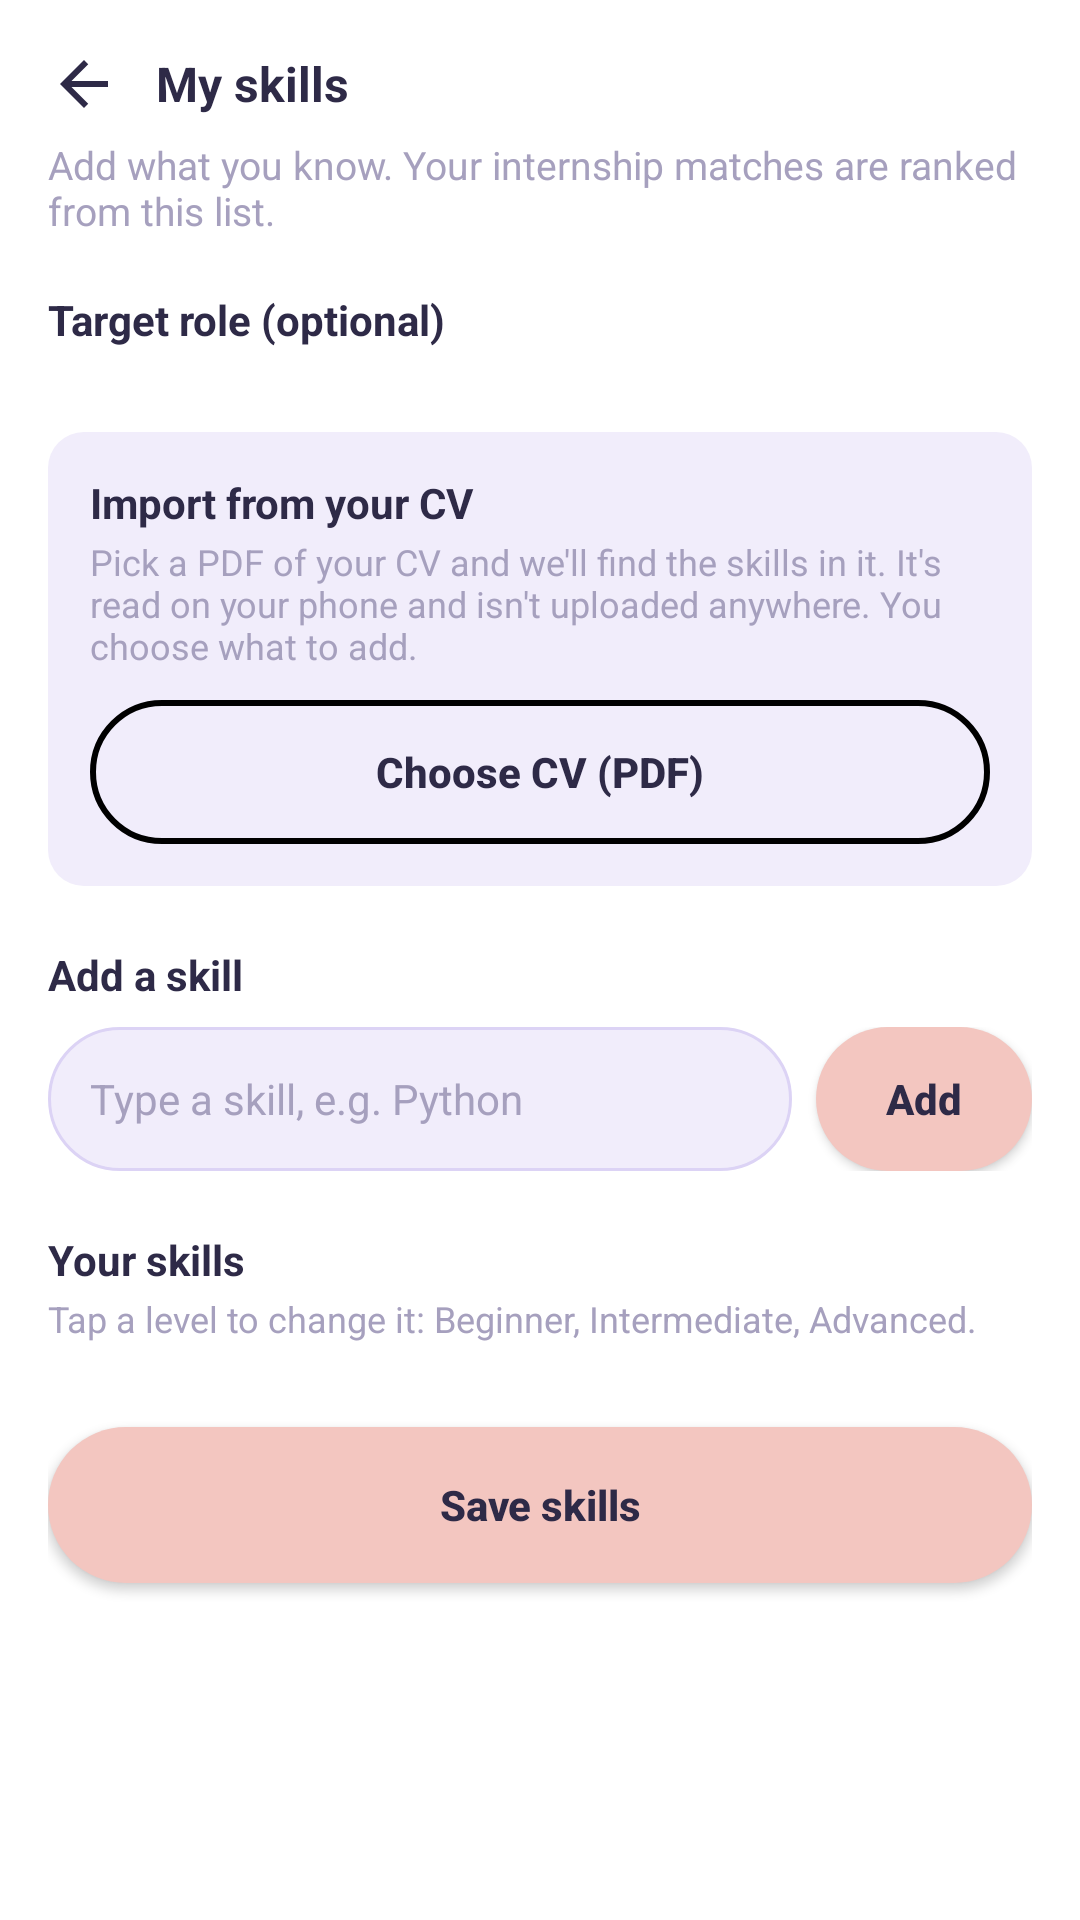

Reconstruct the res/layout file that produces this screen, plus the resources it refers to.
<!-- AndroidManifest.xml: application theme Theme.StudentLifeOS -->
<!-- res/layout/activity_skills_profile.xml -->
<?xml version="1.0" encoding="utf-8"?>
<ScrollView xmlns:android="http://schemas.android.com/apk/res/android"
    xmlns:app="http://schemas.android.com/apk/res-auto"
    android:layout_width="match_parent"
    android:layout_height="match_parent"
    android:background="@color/signup_card_bg"
    android:fillViewport="true">

    <LinearLayout
        android:layout_width="match_parent"
        android:layout_height="wrap_content"
        android:orientation="vertical"
        android:padding="16dp">

        
        <LinearLayout
            android:layout_width="match_parent"
            android:layout_height="wrap_content"
            android:layout_marginBottom="6dp"
            android:gravity="center_vertical"
            android:orientation="horizontal">

            <ImageView
                android:id="@+id/btnBack"
                android:layout_width="24dp"
                android:layout_height="24dp"
                android:clickable="true"
                android:contentDescription="Back"
                android:focusable="true"
                android:src="@drawable/ic_arrow_back"
                app:tint="@color/text_dark" />

            <TextView
                android:layout_width="wrap_content"
                android:layout_height="wrap_content"
                android:layout_marginStart="12dp"
                android:text="My skills"
                android:textColor="@color/text_dark"
                android:textSize="16sp"
                android:textStyle="bold" />
        </LinearLayout>

        <TextView
            android:layout_width="match_parent"
            android:layout_height="wrap_content"
            android:layout_marginBottom="18dp"
            android:text="Add what you know. Your internship matches are ranked from this list."
            android:textColor="@color/hint_gray"
            android:textSize="13sp" />

        
        <TextView
            android:layout_width="wrap_content"
            android:layout_height="wrap_content"
            android:text="Target role (optional)"
            android:textColor="@color/text_dark"
            android:textSize="14sp"
            android:textStyle="bold" />

        <HorizontalScrollView
            android:layout_width="match_parent"
            android:layout_height="wrap_content"
            android:layout_marginTop="8dp"
            android:layout_marginBottom="20dp"
            android:scrollbars="none">

            <LinearLayout
                android:id="@+id/roleChips"
                android:layout_width="wrap_content"
                android:layout_height="wrap_content"
                android:orientation="horizontal" />
        </HorizontalScrollView>

        
        <LinearLayout
            android:layout_width="match_parent"
            android:layout_height="wrap_content"
            android:layout_marginBottom="20dp"
            android:background="@drawable/bg_stat_card"
            android:orientation="vertical"
            android:padding="14dp">

            <TextView
                android:layout_width="wrap_content"
                android:layout_height="wrap_content"
                android:text="Import from your CV"
                android:textColor="@color/text_dark"
                android:textSize="14sp"
                android:textStyle="bold" />

            <TextView
                android:layout_width="match_parent"
                android:layout_height="wrap_content"
                android:layout_marginTop="2dp"
                android:text="Pick a PDF of your CV and we'll find the skills in it. It's read on your phone and isn't uploaded anywhere. You choose what to add."
                android:textColor="@color/hint_gray"
                android:textSize="12sp" />

            <Button
                android:id="@+id/btnImportCv"
                android:layout_width="match_parent"
                android:layout_height="48dp"
                android:layout_marginTop="10dp"
                android:background="@drawable/bg_button_outline_rounded"
                android:enabled="false"
                android:text="Choose CV (PDF)"
                android:textAllCaps="false"
                android:textColor="@color/text_dark"
                android:textStyle="bold" />
        </LinearLayout>

        
        <TextView
            android:layout_width="wrap_content"
            android:layout_height="wrap_content"
            android:text="Add a skill"
            android:textColor="@color/text_dark"
            android:textSize="14sp"
            android:textStyle="bold" />

        <LinearLayout
            android:layout_width="match_parent"
            android:layout_height="wrap_content"
            android:layout_marginTop="8dp"
            android:layout_marginBottom="20dp"
            android:gravity="center_vertical"
            android:orientation="horizontal">

            <AutoCompleteTextView
                android:id="@+id/etSkill"
                android:layout_width="0dp"
                android:layout_height="48dp"
                android:layout_weight="1"
                android:background="@drawable/bg_edittext_signup"
                android:completionThreshold="1"
                android:hint="Type a skill, e.g. Python"
                android:imeOptions="actionDone"
                android:inputType="text|textNoSuggestions"
                android:maxLines="1"
                android:paddingStart="14dp"
                android:paddingEnd="14dp"
                android:singleLine="true"
                android:textColor="@color/text_dark"
                android:textColorHint="@color/hint_gray"
                android:textSize="14sp" />

            <Button
                android:id="@+id/btnAddSkill"
                android:layout_width="wrap_content"
                android:layout_height="48dp"
                android:layout_marginStart="8dp"
                android:background="@drawable/bg_button_peach"
                android:minWidth="72dp"
                android:text="Add"
                android:textAllCaps="false"
                android:textColor="@color/text_dark"
                android:textStyle="bold" />
        </LinearLayout>

        
        <LinearLayout
            android:id="@+id/suggestionsSection"
            android:layout_width="match_parent"
            android:layout_height="wrap_content"
            android:layout_marginBottom="20dp"
            android:orientation="vertical"
            android:visibility="gone">

            <TextView
                android:layout_width="wrap_content"
                android:layout_height="wrap_content"
                android:text="Suggested from your subjects"
                android:textColor="@color/text_dark"
                android:textSize="14sp"
                android:textStyle="bold" />

            <TextView
                android:layout_width="wrap_content"
                android:layout_height="wrap_content"
                android:layout_marginTop="2dp"
                android:text="Tap to add the ones you actually know."
                android:textColor="@color/hint_gray"
                android:textSize="12sp" />

            <HorizontalScrollView
                android:layout_width="match_parent"
                android:layout_height="wrap_content"
                android:layout_marginTop="8dp"
                android:scrollbars="none">

                <LinearLayout
                    android:id="@+id/suggestionChips"
                    android:layout_width="wrap_content"
                    android:layout_height="wrap_content"
                    android:orientation="horizontal" />
            </HorizontalScrollView>
        </LinearLayout>

        
        <TextView
            android:id="@+id/tvSkillsTitle"
            android:layout_width="wrap_content"
            android:layout_height="wrap_content"
            android:text="Your skills"
            android:textColor="@color/text_dark"
            android:textSize="14sp"
            android:textStyle="bold" />

        <TextView
            android:layout_width="wrap_content"
            android:layout_height="wrap_content"
            android:layout_marginTop="2dp"
            android:text="Tap a level to change it: Beginner, Intermediate, Advanced."
            android:textColor="@color/hint_gray"
            android:textSize="12sp" />

        <TextView
            android:id="@+id/tvEmptySkills"
            android:layout_width="match_parent"
            android:layout_height="wrap_content"
            android:layout_marginTop="12dp"
            android:background="@drawable/bg_stat_card"
            android:padding="14dp"
            android:text="No skills yet. Add one above or tap a suggestion."
            android:textColor="@color/hint_gray"
            android:textSize="13sp"
            android:visibility="gone" />

        <LinearLayout
            android:id="@+id/skillsContainer"
            android:layout_width="match_parent"
            android:layout_height="wrap_content"
            android:layout_marginTop="12dp"
            android:orientation="vertical" />

        <Button
            android:id="@+id/btnSaveSkills"
            android:layout_width="match_parent"
            android:layout_height="52dp"
            android:layout_marginTop="16dp"
            android:background="@drawable/bg_button_peach"
            android:text="Save skills"
            android:textAllCaps="false"
            android:textColor="@color/text_dark"
            android:textStyle="bold" />

        <ProgressBar
            android:id="@+id/skillsProgress"
            android:layout_width="wrap_content"
            android:layout_height="wrap_content"
            android:layout_gravity="center_horizontal"
            android:layout_marginTop="12dp"
            android:visibility="gone" />

    </LinearLayout>
</ScrollView>
<!-- resources referenced by this layout -->
<resources>
  <color name="hint_gray">#A6A0BE</color>
  <color name="signup_card_bg">#FFFFFF</color>
  <color name="text_dark">#2E2A47</color>
  <!-- drawable bg_button_outline_rounded (drawable) -->
  <?xml version="1.0" encoding="utf-8"?>
  <shape xmlns:android="http://schemas.android.com/apk/res/android">
      <solid android:color="@android:color/transparent" />
      <corners android:radius="28dp" />
      <stroke android:width="2dp" android:color="#000000" />
  </shape>
  <!-- drawable bg_button_peach (drawable) -->
  <?xml version="1.0" encoding="utf-8"?>
  <shape xmlns:android="http://schemas.android.com/apk/res/android">
      <solid android:color="@color/button_peach" />
      <corners android:radius="26dp" />
  </shape>
  <!-- drawable bg_edittext_signup (drawable) -->
  <?xml version="1.0" encoding="utf-8"?>
  <shape xmlns:android="http://schemas.android.com/apk/res/android">
      <solid android:color="@color/edittext_bg" />
      <corners android:radius="26dp" />
      <stroke android:width="1dp" android:color="@color/edittext_stroke" />
  </shape>
  <!-- drawable bg_stat_card (drawable) -->
  <?xml version="1.0" encoding="utf-8"?>
  <shape xmlns:android="http://schemas.android.com/apk/res/android">
      <solid android:color="@color/edittext_bg" />
      <corners android:radius="12dp" />
  </shape>
  <!-- drawable ic_arrow_back (drawable) -->
  <vector xmlns:android="http://schemas.android.com/apk/res/android"
      android:width="24dp" android:height="24dp"
      android:viewportWidth="24" android:viewportHeight="24">
      <path
          android:fillColor="#FFFFFF"
          android:pathData="M20,11H7.83l5.59,-5.59L12,4l-8,8 8,8 1.41,-1.41L7.83,13H20v-2z"/>
  </vector>
  <style name="Theme.StudentLifeOS" parent="Base.Theme.StudentLifeOS" />
  <color name="button_peach">#F3C6C0</color>
  <color name="edittext_bg">#F1EDFB</color>
  <color name="edittext_stroke">#DCD3F5</color>
  <style name="Base.Theme.StudentLifeOS" parent="Theme.Material3.DayNight.NoActionBar">
          <item name="materialAlertDialogTheme">@style/ThemeOverlay.StudentLifeOS.Dialog</item>
          <item name="alertDialogTheme">@style/ThemeOverlay.StudentLifeOS.Dialog</item>
      </style>
  <style name="ThemeOverlay.StudentLifeOS.Dialog" parent="ThemeOverlay.Material3.MaterialAlertDialog">
          <item name="colorPrimary">@color/purple_accent</item>
          <item name="colorOnSurface">@color/text_charcoal</item>
          <item name="colorOnSurfaceVariant">@color/text_gray</item>
          <item name="colorSurfaceContainerHigh">@color/card_white</item>
          <item name="colorControlActivated">@color/purple_accent</item>
          <item name="alertDialogStyle">@style/MaterialAlertDialog.StudentLifeOS</item>
          <item name="materialAlertDialogTitleTextStyle">@style/MaterialAlertDialog.StudentLifeOS.Title</item>
      </style>
  <color name="purple_accent">#7C6FD6</color>
  <color name="text_charcoal">#2E2A3D</color>
  <color name="text_gray">#8A8494</color>
  <color name="card_white">#FFFFFF</color>
  <style name="MaterialAlertDialog.StudentLifeOS" parent="MaterialAlertDialog.Material3">
          <item name="shapeAppearance">@style/ShapeAppearance.StudentLifeOS.Dialog</item>
          <item name="shapeAppearanceOverlay">@null</item>
      </style>
  <style name="MaterialAlertDialog.StudentLifeOS.Title" parent="MaterialAlertDialog.Material3.Title.Text">
          <item name="android:textStyle">bold</item>
      </style>
  <style name="ShapeAppearance.StudentLifeOS.Dialog" parent="">
          <item name="cornerFamily">rounded</item>
          <item name="cornerSize">20dp</item>
      </style>
</resources>
